Run: headless pygame with SDL's dummy video driver; simulated clock (each Clock.tick advances the game by its frame time, no real sleeping); random seed 0; keys injected as events and as key.get_pressed() state; no mouse input.
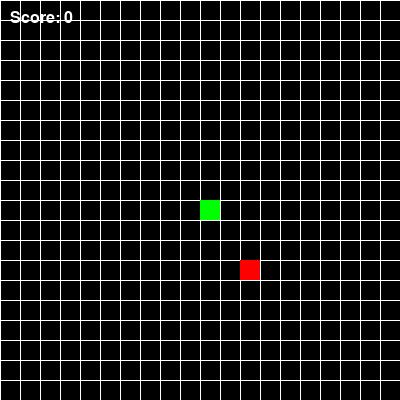
Frame 1 of 4 · flips 1–60 · no input
Frame 2 of 4 · flips 61–180 · tapped SPACE, RETURN · held RIGHT (→), D · screen unchanged from frame 1, image omitted
Frame 3 of 4 · flips 181–300 · held DOWN (↓), S · screen unchanged from frame 2, image omitted
Frame 4 of 4 · flips 301–420 · held LEFT (←), A, UP (↑), W · screen unchanged from frame 3, image omitted

The pygame program that drew these frames:

import pygame
import random
import sys

# Initialize Pygame
pygame.init()

# Screen dimensions
WIDTH, HEIGHT = 400, 400
GRID_SIZE = 20
GRID_WIDTH = WIDTH // GRID_SIZE
GRID_HEIGHT = HEIGHT // GRID_SIZE

# Colors
BLACK = (0, 0, 0)
WHITE = (255, 255, 255)
RED = (255, 0, 0)
GREEN = (0, 255, 0)

screen = pygame.display.set_mode((WIDTH, HEIGHT))
pygame.display.set_caption("Snake Game")
clock = pygame.time.Clock()

# Snake properties
snake = [(GRID_WIDTH // 2 * GRID_SIZE, GRID_HEIGHT // 2 * GRID_SIZE)]
snake_direction = (GRID_SIZE, 0)
snake_grow = False

# Food
food = (random.randint(0, GRID_WIDTH - 1) * GRID_SIZE, random.randint(0, GRID_HEIGHT - 1) * GRID_SIZE)

# Score
score = 0

# Game speed
speed = 10

def draw_grid():
    for x in range(0, WIDTH, GRID_SIZE):
        pygame.draw.line(screen, WHITE, (x, 0), (x, HEIGHT))
    for y in range(0, HEIGHT, GRID_SIZE):
        pygame.draw.line(screen, WHITE, (0, y), (WIDTH, y))

def draw_snake():
    for segment in snake:
        pygame.draw.rect(screen, GREEN, (segment[0], segment[1], GRID_SIZE, GRID_SIZE))

def draw_food():
    pygame.draw.rect(screen, RED, (food[0], food[1], GRID_SIZE, GRID_SIZE))

def game_over():
    font = pygame.font.Font(None, 36)
    text = font.render(f"Game Over! Score: {score}", True, WHITE)
    screen.blit(text, (WIDTH // 2 - text.get_width() // 2, HEIGHT // 2 - text.get_height() // 2))
    pygame.display.flip()
    pygame.time.wait(2000)

def main():
    global snake, snake_direction, snake_grow, food, score, speed

    while True:
        for event in pygame.event.get():
            if event.type == pygame.QUIT:
                pygame.quit()
                sys.exit()
            if event.type == pygame.KEYDOWN:
                if event.key == pygame.K_UP and snake_direction != (0, GRID_SIZE):
                    snake_direction = (0, -GRID_SIZE)
                elif event.key == pygame.K_DOWN and snake_direction != (0, -GRID_SIZE):
                    snake_direction = (0, GRID_SIZE)
                elif event.key == pygame.K_LEFT and snake_direction != (GRID_SIZE, 0):
                    snake_direction = (-GRID_SIZE, 0)
                elif event.key == pygame.K_RIGHT and snake_direction != (-GRID_SIZE, 0):
                    snake_direction = (GRID_SIZE, 0)

        new_head = ((snake[0][0] + snake_direction[0]) % WIDTH, (snake[0][1] + snake_direction[1]) % HEIGHT)
        snake.insert(0, new_head)

        if snake[0] == food:
            food = (random.randint(0, GRID_WIDTH - 1) * GRID_SIZE, random.randint(0, GRID_HEIGHT - 1) * GRID_SIZE)
            snake_grow = True
            score += 1
            # Increase speed every 5 points
            if score % 5 == 0:
                speed = min(speed + 1, 20)  # Cap speed at 20
        else:
            if not snake_grow:
                snake.pop()
            snake_grow = False

        # Check for collision with self
        if len(snake) != len(set(snake)):  # If there are duplicate coordinates
            game_over()
            return

        # Drawing
        screen.fill(BLACK)
        draw_grid()
        draw_snake()
        draw_food()

        # Display score
        font = pygame.font.Font(None, 24)
        text = font.render(f"Score: {score}", True, WHITE)
        screen.blit(text, (10, 10))

        pygame.display.flip()
        clock.tick(speed)

if __name__ == "__main__":
    main()
